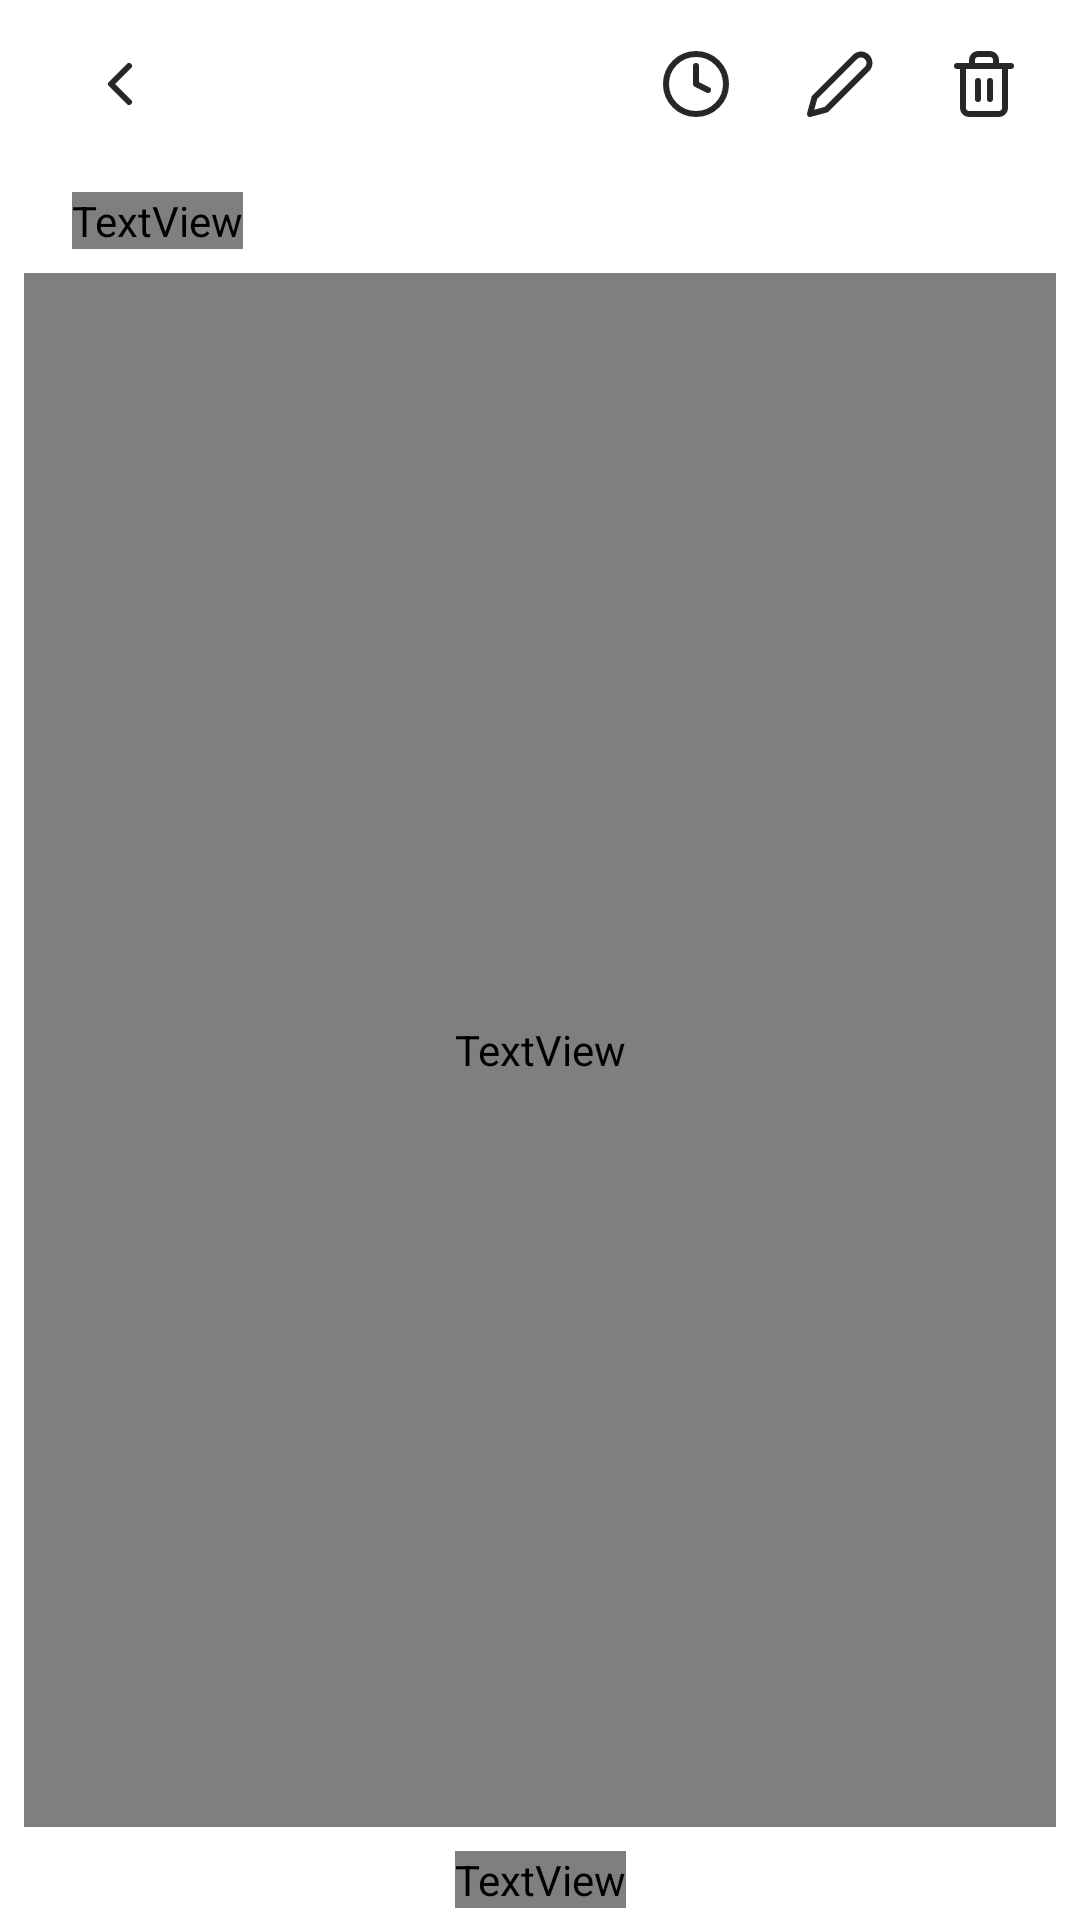

Produce the Android XML layout that renders to this screen, including the resource entries it uses.
<!-- AndroidManifest.xml: application theme Theme.LasToDo -->
<!-- res/layout/show_todo.xml -->
<?xml version="1.0" encoding="utf-8"?>
<androidx.constraintlayout.widget.ConstraintLayout xmlns:android="http://schemas.android.com/apk/res/android"
    xmlns:app="http://schemas.android.com/apk/res-auto"
    android:layout_width="match_parent"
    android:layout_height="match_parent"
    xmlns:tools="http://schemas.android.com/tools">

    <androidx.appcompat.widget.Toolbar
        android:id="@+id/toolbar"
        android:layout_width="match_parent"
        android:layout_height="?attr/actionBarSize"
        app:layout_constraintEnd_toEndOf="parent"
        app:layout_constraintStart_toStartOf="parent"
        app:layout_constraintTop_toTopOf="parent">

        <androidx.constraintlayout.widget.ConstraintLayout
            android:layout_width="match_parent"
            android:layout_height="match_parent">

            <ImageButton
                android:id="@+id/backBtn"
                android:layout_width="wrap_content"
                android:layout_height="wrap_content"
                android:background="@android:color/transparent"
                android:contentDescription="@string/todo"
                android:minWidth="@dimen/dp_48"
                android:minHeight="@dimen/dp_48"
                android:src="@drawable/ic_back_btn"
                app:layout_constraintBottom_toBottomOf="parent"
                app:layout_constraintStart_toStartOf="parent"
                app:layout_constraintTop_toTopOf="parent"
                app:srcCompat="@drawable/ic_back_btn" />

            <ImageButton
                android:id="@+id/deleteBtn"
                android:layout_width="wrap_content"
                android:layout_height="wrap_content"
                android:layout_marginEnd="@dimen/dp_8"
                android:background="@android:color/transparent"
                android:contentDescription="@string/todo"
                android:minWidth="@dimen/dp_48"
                android:minHeight="@dimen/dp_48"
                android:src="@drawable/ic_trash_bin"
                app:layout_constraintBottom_toBottomOf="parent"
                app:layout_constraintEnd_toEndOf="parent"
                app:layout_constraintTop_toTopOf="parent" />

            <androidx.appcompat.widget.AppCompatImageButton
                android:id="@+id/editBtn"
                android:layout_width="wrap_content"
                android:layout_height="wrap_content"
                android:background="@android:color/transparent"
                android:minWidth="@dimen/dp_48"
                android:minHeight="@dimen/dp_48"
                android:src="@drawable/ic_edit"
                app:layout_constraintBottom_toBottomOf="parent"
                app:layout_constraintEnd_toStartOf="@+id/deleteBtn"
                app:layout_constraintTop_toTopOf="parent" />

            <androidx.appcompat.widget.AppCompatImageButton
                android:id="@+id/clockBtn"
                android:layout_width="wrap_content"
                android:layout_height="wrap_content"
                android:background="@android:color/transparent"
                android:contentDescription="@string/todo"
                android:minWidth="@dimen/dp_48"
                android:minHeight="@dimen/dp_48"
                android:src="@drawable/ic_clock"
                app:layout_constraintBottom_toBottomOf="parent"
                app:layout_constraintEnd_toStartOf="@+id/editBtn"
                app:layout_constraintTop_toTopOf="parent" />
        </androidx.constraintlayout.widget.ConstraintLayout>

    </androidx.appcompat.widget.Toolbar>

    <TextView
        android:id="@+id/titleOfCurrentTodo"
        android:layout_width="wrap_content"
        android:layout_height="wrap_content"
        android:layout_marginStart="@dimen/dp_24"
        android:layout_marginTop="@dimen/dp_8"
        android:fontFamily="@font/bebas_neue"
        android:text="@string/learn_room"
        android:textSize="@dimen/sp_24"
        app:layout_constraintEnd_toEndOf="parent"
        app:layout_constraintHorizontal_bias="0.0"
        app:layout_constraintStart_toStartOf="parent"
        app:layout_constraintTop_toBottomOf="@+id/toolbar" />


    <RelativeLayout
        android:id="@+id/relativeText"
        android:layout_width="match_parent"
        android:layout_height="@dimen/dp_0"
        app:layout_constraintBottom_toTopOf="@+id/dateOfTodo"
        app:layout_constraintEnd_toEndOf="parent"
        app:layout_constraintStart_toStartOf="parent"
        app:layout_constraintTop_toBottomOf="@+id/titleOfCurrentTodo">

        <TextView
            android:id="@+id/todoDescription"
            android:layout_width="match_parent"
            android:layout_height="match_parent"
            android:layout_marginHorizontal="@dimen/dp_24"
            android:layout_marginStart="@dimen/dp_8"
            android:layout_marginTop="@dimen/dp_8"
            android:layout_marginEnd="@dimen/dp_8"
            android:layout_marginBottom="@dimen/dp_8"
            android:fontFamily="@font/montserrat_alternates"
            tools:text="meow meow meow"
            android:textSize="@dimen/sp_16" />

    </RelativeLayout>

    <TextView
        android:id="@+id/dateOfTodo"
        android:layout_width="wrap_content"
        android:layout_height="wrap_content"
        android:layout_marginVertical="@dimen/dp_4"
        android:fontFamily="@font/montserrat_alternates"
        tools:text="21 september 2022"
        app:layout_constraintBottom_toBottomOf="parent"
        app:layout_constraintEnd_toEndOf="parent"
        app:layout_constraintStart_toStartOf="parent" />

    <androidx.appcompat.widget.AppCompatImageView
        android:id="@+id/deadlineDateViewHolder"
        android:layout_width="wrap_content"
        android:layout_height="wrap_content"
        android:visibility="gone"
        app:layout_constraintEnd_toEndOf="parent"
        app:layout_constraintHorizontal_bias="0.771"
        app:layout_constraintStart_toStartOf="parent"
        app:layout_constraintTop_toBottomOf="@+id/toolbar"
        app:srcCompat="@drawable/ic_deadline_dialog" />

    <TextView
        android:id="@+id/deadlineDateView"
        android:layout_width="wrap_content"
        android:layout_height="wrap_content"
        android:layout_marginStart="@dimen/dp_2"
        android:layout_marginEnd="@dimen/dp_2"
        android:layout_marginBottom="@dimen/dp_8"
        tools:text="2202-13-11"
        android:visibility="gone"
        app:layout_constraintBottom_toBottomOf="@+id/deadlineDateViewHolder"
        app:layout_constraintEnd_toEndOf="@+id/deadlineDateViewHolder"
        app:layout_constraintStart_toStartOf="@+id/deadlineDateViewHolder" />

</androidx.constraintlayout.widget.ConstraintLayout>
<!-- resources referenced by this layout -->
<resources>
  <dimen name="dp_0">0dp</dimen>
  <dimen name="dp_2">2dp</dimen>
  <dimen name="dp_24">24dp</dimen>
  <dimen name="dp_4">4dp</dimen>
  <dimen name="dp_48">48dp</dimen>
  <dimen name="dp_8">8dp</dimen>
  <dimen name="sp_16">16sp</dimen>
  <dimen name="sp_24">24sp</dimen>
  <!-- drawable ic_back_btn (drawable) -->
  <vector xmlns:android="http://schemas.android.com/apk/res/android"
      android:width="24dp"
      android:height="24dp"
      android:viewportWidth="24"
      android:viewportHeight="24">
    <path
        android:pathData="M15,18L9,12L15,6"
        android:strokeLineJoin="round"
        android:strokeWidth="2"
        android:fillColor="#00000000"
        android:strokeColor="#272727"
        android:strokeLineCap="round"/>
  </vector>
  <!-- drawable ic_clock (drawable) -->
  <vector xmlns:android="http://schemas.android.com/apk/res/android"
      android:width="24dp"
      android:height="24dp"
      android:viewportWidth="24"
      android:viewportHeight="24">
    <path
        android:pathData="M12,22C17.5228,22 22,17.5228 22,12C22,6.4771 17.5228,2 12,2C6.4771,2 2,6.4771 2,12C2,17.5228 6.4771,22 12,22Z"
        android:strokeLineJoin="round"
        android:strokeWidth="2"
        android:fillColor="#00000000"
        android:strokeColor="#272727"
        android:strokeLineCap="round"/>
    <path
        android:pathData="M12,6V12L16,14"
        android:strokeLineJoin="round"
        android:strokeWidth="2"
        android:fillColor="#00000000"
        android:strokeColor="#272727"
        android:strokeLineCap="round"/>
  </vector>
  <!-- drawable ic_deadline_dialog (drawable) -->
  <vector xmlns:android="http://schemas.android.com/apk/res/android"
      android:width="126dp"
      android:height="55dp"
      android:viewportWidth="126"
      android:viewportHeight="55">
    <path
        android:pathData="M63.16,0L54.49,13.14L54.67,13.42H12C5.37,13.42 0,18.79 0,25.42V42.72C0,49.35 5.37,54.72 12,54.72H114C120.63,54.72 126,49.35 126,42.72V25.42C126,18.79 120.63,13.42 114,13.42H71.64L71.82,13.14L63.16,0Z"
        android:fillColor="#F76C6A"
        android:fillType="evenOdd"/>
  </vector>
  <!-- drawable ic_edit (drawable) -->
  <vector xmlns:android="http://schemas.android.com/apk/res/android"
      android:width="24dp"
      android:height="24dp"
      android:viewportWidth="24"
      android:viewportHeight="24">
    <path
        android:pathData="M17,3C17.2626,2.7373 17.5744,2.529 17.9176,2.3869C18.2608,2.2447 18.6286,2.1716 19,2.1716C19.3714,2.1716 19.7392,2.2447 20.0824,2.3869C20.4256,2.529 20.7374,2.7373 21,3C21.2626,3.2626 21.471,3.5744 21.6131,3.9176C21.7553,4.2608 21.8284,4.6286 21.8284,5C21.8284,5.3714 21.7553,5.7392 21.6131,6.0824C21.471,6.4255 21.2626,6.7373 21,7L7.5,20.5L2,22L3.5,16.5L17,3Z"
        android:strokeLineJoin="round"
        android:strokeWidth="2"
        android:fillColor="#00000000"
        android:strokeColor="#272727"
        android:strokeLineCap="round"/>
  </vector>
  <string name="learn_room">Learn Room</string>
  <string name="todo">TODO</string>
  <style name="Theme.LasToDo" parent="Theme.MaterialComponents.DayNight.NoActionBar">
          
          <item name="colorPrimary">@color/orange_primary</item>
          <item name="colorPrimaryVariant">@color/orange_primary</item>
          <item name="colorOnPrimary">@color/white</item>
          <item name="colorAccent">@color/black</item>
          
          <item name="colorSecondary">@color/orange_secondary</item>
          <item name="colorSecondaryVariant">@color/orange_secondary</item>
          <item name="colorOnSecondary">@color/black</item>
          
          <item name="android:statusBarColor" tools:targetApi="l">?android:colorBackground</item>
          
      </style>
  <color name="orange_primary">#F76C6A</color>
  <color name="white">#FFFFFFFF</color>
  <color name="black">#FF000000</color>
  <color name="orange_secondary">#F79E89</color>
</resources>
